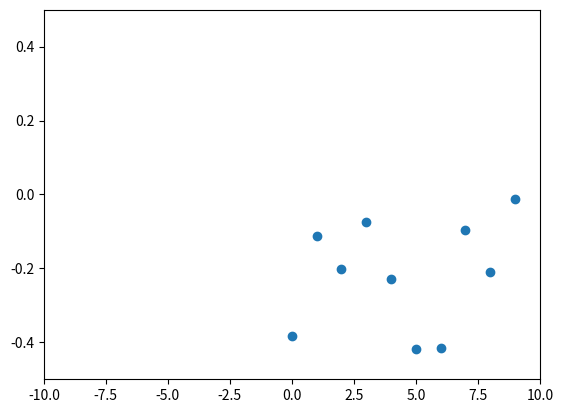

Write the Python code that produced this figure. (Note: this script raises an exception after producing the figure.)
import numpy as np
import matplotlib.pyplot as plt
import matplotlib.animation as animation

fig, ax = plt.subplots()
points, = ax.plot(np.random.rand(10), 'o')
ax.set_ylim(-.5, .5)
ax.set_xlim(-10, 10)

def update(data):
    points.set_ydata(data)
    return points,

def generate_points():
    while True:
        yield np.random.rand(10)-.5  # change this

ani = animation.FuncAnimation(fig, update, generate_points, interval=100)
ani.save('animation.gif', writer='imagemagick', fps=12);
